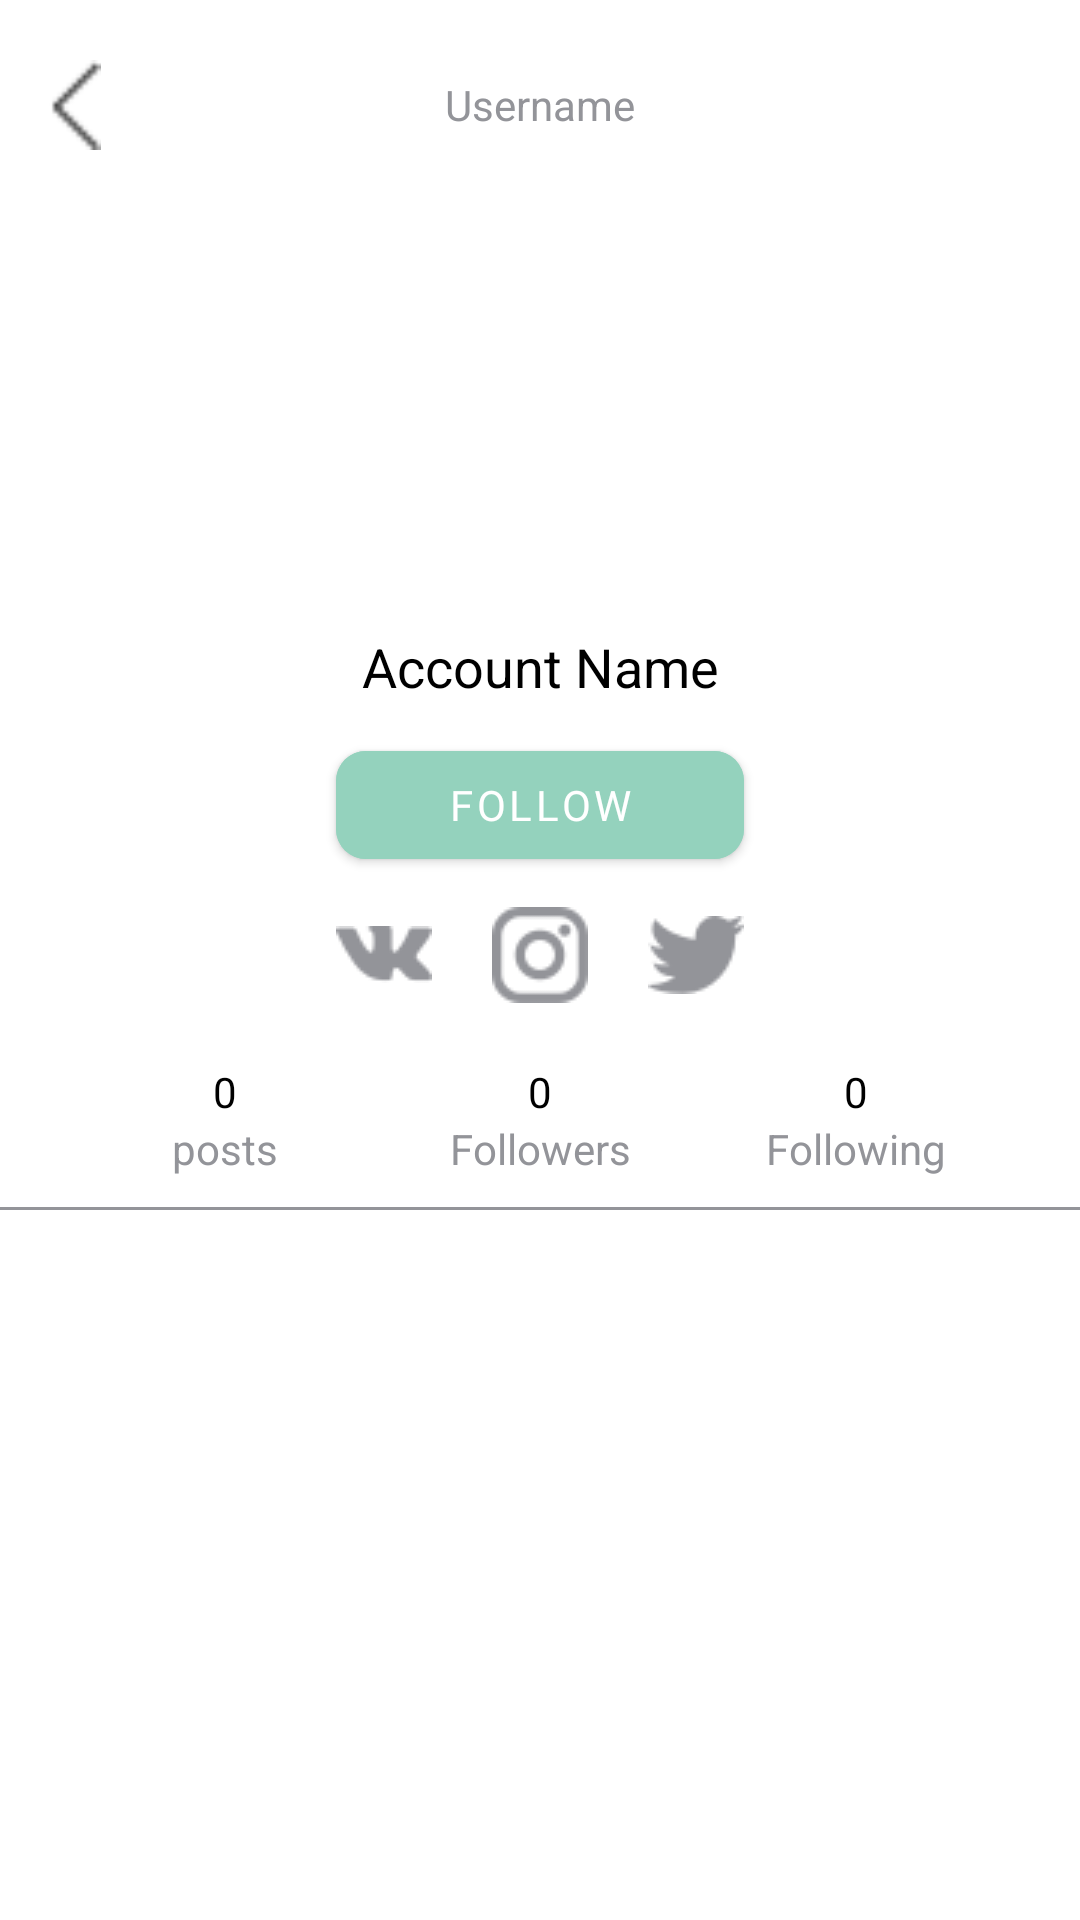

The Android layout XML behind this screen, and the referenced resources:
<!-- AndroidManifest.xml: application theme Theme.Prefy -->
<!-- res/layout/profile_header_item.xml -->
<?xml version="1.0" encoding="utf-8"?>
<androidx.constraintlayout.widget.ConstraintLayout xmlns:android="http://schemas.android.com/apk/res/android"
    android:layout_width="match_parent"
    android:layout_height="wrap_content"
    xmlns:app="http://schemas.android.com/apk/res-auto">

    <RelativeLayout
        android:id="@+id/TopBarRelLay"
        android:layout_width="match_parent"
        android:layout_height="wrap_content"
        android:layout_marginTop="10dp"
        android:layout_marginBottom="10dp"
        app:layout_constraintTop_toTopOf="parent">

        <ImageView
            android:id="@+id/ProfileBackButton"
            android:layout_width="@dimen/back_button_size"
            android:layout_height="@dimen/back_button_size"
            android:layout_centerVertical="true"
            android:layout_marginLeft="10dp"
            android:layout_marginTop="10dp"
            android:layout_marginBottom="10dp"
            android:src="@drawable/thin_left_arrow"
            app:tint="@color/text_color"/>

        <TextView
            android:id="@+id/ProfilePageUsername"
            android:layout_width="wrap_content"
            android:layout_height="wrap_content"
            android:layout_centerInParent="true"
            android:text="Username"
            android:textColor="@color/grey" />

        <ImageButton
            android:id="@+id/ProfileSettingsButton"
            android:layout_width="wrap_content"
            android:layout_height="wrap_content"
            android:layout_alignParentEnd="true"
            android:layout_centerVertical="true"
            android:layout_marginEnd="10dp"
            android:background="@android:color/transparent"
            android:src="@drawable/ic_baseline_settings_24"
            app:tint="@color/grey" />

    </RelativeLayout>

    <com.google.android.material.imageview.ShapeableImageView
        android:id="@+id/profileImageView"
        android:layout_width="130dp"
        android:layout_height="130dp"
        android:layout_marginTop="15dp"
        app:layout_constraintStart_toStartOf="parent"
        app:layout_constraintEnd_toEndOf="parent"
        app:layout_constraintTop_toBottomOf="@id/TopBarRelLay"/>


    <TextView
        android:id="@+id/AccountNameText"
        android:layout_width="wrap_content"
        android:layout_height="wrap_content"
        app:layout_constraintStart_toStartOf="parent"
        app:layout_constraintEnd_toEndOf="parent"
        app:layout_constraintTop_toBottomOf="@id/profileImageView"
        android:layout_marginTop="5dp"
        android:text="Account Name"
        android:textColor="@color/text_color"
        android:textSize="18sp" />

    <ImageView
        android:id="@+id/ProfilePageVerifiedImage"
        android:layout_width="0dp"
        android:layout_height="0dp"
        app:layout_constraintTop_toTopOf="@id/AccountNameText"
        app:layout_constraintBottom_toBottomOf="@id/AccountNameText"
        android:layout_marginStart="8dp"
        app:layout_constraintDimensionRatio="1:1"
        app:layout_constraintStart_toEndOf="@id/AccountNameText"
        android:src="@drawable/ic_verified_svg"
        android:visibility="gone"/>

    <TextView
        android:id="@+id/ProfileBio"
        android:layout_width="wrap_content"
        android:layout_height="wrap_content"
        android:textColor="@color/grey"
        android:textSize="12sp"
        app:layout_constraintStart_toStartOf="parent"
        app:layout_constraintEnd_toEndOf="parent"
        app:layout_constraintTop_toBottomOf="@id/AccountNameText"
        android:gravity="center_horizontal"
        android:visibility="gone"
        android:layout_marginTop="10dp"

        />

    <com.google.android.material.button.MaterialButton
        android:id="@+id/profileFollowButton"
        android:layout_width="0dp"
        android:layout_height="wrap_content"
        app:layout_constraintStart_toStartOf="@id/profileIconsLinearLayout"
        app:layout_constraintEnd_toEndOf="@id/profileIconsLinearLayout"
        android:textColor="@color/white"
        android:layout_marginTop="10dp"
        app:layout_constraintTop_toBottomOf="@id/ProfileBio"
        android:fontFamily="@font/poppins_medium"
        android:backgroundTint="@color/follow_button"
        app:cornerRadius="10dp"
        android:text="Follow"/>
    <LinearLayout
        android:id="@+id/profileIconsLinearLayout"
        android:layout_width="wrap_content"
        android:layout_height="wrap_content"
        app:layout_constraintStart_toStartOf="parent"
        app:layout_constraintEnd_toEndOf="parent"
        app:layout_constraintTop_toBottomOf="@id/profileFollowButton"
        android:orientation="horizontal"
        android:layout_marginTop="10dp"
        >
        <ImageButton
            android:id="@+id/ProfileVKButton"
            android:layout_width="wrap_content"
            android:layout_height="wrap_content"
            android:src="@drawable/vk"
            android:background="@android:color/transparent"
            app:tint="@color/grey"
            android:layout_marginRight="20dp"
            android:layout_gravity="center_vertical"/>
        <ImageButton
            android:id="@+id/ProfileInstagramButton"
            android:layout_width="wrap_content"
            android:layout_height="wrap_content"
            android:src="@drawable/instagram"
            android:background="@android:color/transparent"
            app:tint="@color/grey"
            android:layout_marginRight="20dp"
            android:layout_gravity="center_vertical"/>
        <ImageButton
            android:id="@+id/ProfileTwitterButton"
            android:layout_width="wrap_content"
            android:layout_height="wrap_content"
            android:src="@drawable/twitter"
            android:background="@android:color/transparent"
            app:tint="@color/grey"
            android:layout_gravity="center_vertical"/>
    </LinearLayout>

    <androidx.constraintlayout.widget.ConstraintLayout
        android:id="@+id/ProfileNumbersConstraintLayout"
        android:layout_width="match_parent"
        android:layout_height="wrap_content"
        app:layout_constraintStart_toStartOf="parent"
        app:layout_constraintEnd_toEndOf="parent"
        app:layout_constraintTop_toBottomOf="@id/profileIconsLinearLayout"
        android:layout_marginTop="20dp">

        <RelativeLayout
            android:id="@+id/ProfilePostsNumberRelLay"
            android:layout_width="wrap_content"
            android:layout_height="wrap_content"
            app:layout_constraintEnd_toStartOf="@id/ProfileVotesNumberRelLay"
            app:layout_constraintStart_toStartOf="parent"
            app:layout_constraintTop_toTopOf="parent">

            <TextView
                android:id="@+id/ProfilePostsNumber"
                android:layout_width="wrap_content"
                android:layout_height="wrap_content"
                android:layout_centerHorizontal="true"
                android:text="0"
                android:textColor="@color/text_color" />

            <TextView
                android:layout_width="wrap_content"
                android:layout_height="wrap_content"
                android:layout_below="@id/ProfilePostsNumber"
                android:text="posts"
                android:textColor="@color/grey" />
        </RelativeLayout>

        <RelativeLayout
            android:id="@+id/ProfileVotesNumberRelLay"
            android:layout_width="wrap_content"
            android:layout_height="wrap_content"
            app:layout_constraintEnd_toEndOf="parent"
            app:layout_constraintStart_toStartOf="parent"
            app:layout_constraintTop_toTopOf="parent">

            <TextView
                android:id="@+id/ProfileFollowersNumber"
                android:layout_width="wrap_content"
                android:layout_height="wrap_content"
                android:layout_centerHorizontal="true"
                android:text="0"
                android:textColor="@color/text_color" />

            <TextView
                android:layout_width="wrap_content"
                android:layout_height="wrap_content"
                android:layout_below="@id/ProfileFollowersNumber"
                android:text="Followers"
                android:textColor="@color/grey" />
        </RelativeLayout>

        <RelativeLayout
            android:id="@+id/ProfilePreferencesNumberRelLay"
            android:layout_width="wrap_content"
            android:layout_height="wrap_content"
            app:layout_constraintEnd_toEndOf="parent"
            app:layout_constraintStart_toEndOf="@id/ProfileVotesNumberRelLay"
            app:layout_constraintTop_toTopOf="parent">

            <TextView
                android:id="@+id/ProfileFollowingNumber"
                android:layout_width="wrap_content"
                android:layout_height="wrap_content"
                android:layout_centerHorizontal="true"
                android:text="0"
                android:textColor="@color/text_color" />

            <TextView
                android:layout_width="wrap_content"
                android:layout_height="wrap_content"
                android:layout_below="@id/ProfileFollowingNumber"
                android:text="Following"
                android:textColor="@color/grey" />
        </RelativeLayout>
    </androidx.constraintlayout.widget.ConstraintLayout>
    <View
        android:id="@+id/ProfileBoundaryView"
        android:layout_width="match_parent"
        android:layout_height="3px"
        android:background="@color/grey"
        app:layout_constraintTop_toBottomOf="@id/ProfileNumbersConstraintLayout"
        android:layout_marginTop="10dp"/>



</androidx.constraintlayout.widget.ConstraintLayout>
<!-- resources referenced by this layout -->
<resources>
  <color name="follow_button">#94d2bd</color>
  <color name="grey">#939499</color>
  <color name="text_color">#FF000000</color>
  <color name="white">#FFFFFFFF</color>
  <dimen name="back_button_size">30dp</dimen>
  <!-- drawable ic_verified_svg: vector/xml drawable (drawable, 10739 chars, omitted) -->
  <!-- drawable instagram: png bitmap (drawable, 1949 bytes) -->
  <!-- drawable thin_left_arrow: png bitmap (drawable, 178 bytes) -->
  <!-- drawable twitter: png bitmap (drawable, 1049 bytes) -->
  <!-- drawable vk: png bitmap (drawable, 933 bytes) -->
  <style name="Theme.Prefy" parent="Theme.MaterialComponents.DayNight.NoActionBar">
          
          <item name="colorPrimary">@color/purple_500</item>
          <item name="colorPrimaryVariant">@color/purple_700</item>
          <item name="colorOnPrimary">@color/white</item>
          
          <item name="colorSecondary">@color/teal_200</item>
          <item name="colorSecondaryVariant">@color/teal_700</item>
          <item name="colorOnSecondary">@color/black</item>
          
          <item name="android:statusBarColor" tools:targetApi="l">?attr/colorPrimaryVariant</item>
          
      </style>
  <color name="purple_500">#FF6200EE</color>
  <color name="purple_700">#FF3700B3</color>
  <color name="teal_200">#FF03DAC5</color>
  <color name="teal_700">#FF018786</color>
  <color name="black">#FF000000</color>
</resources>
